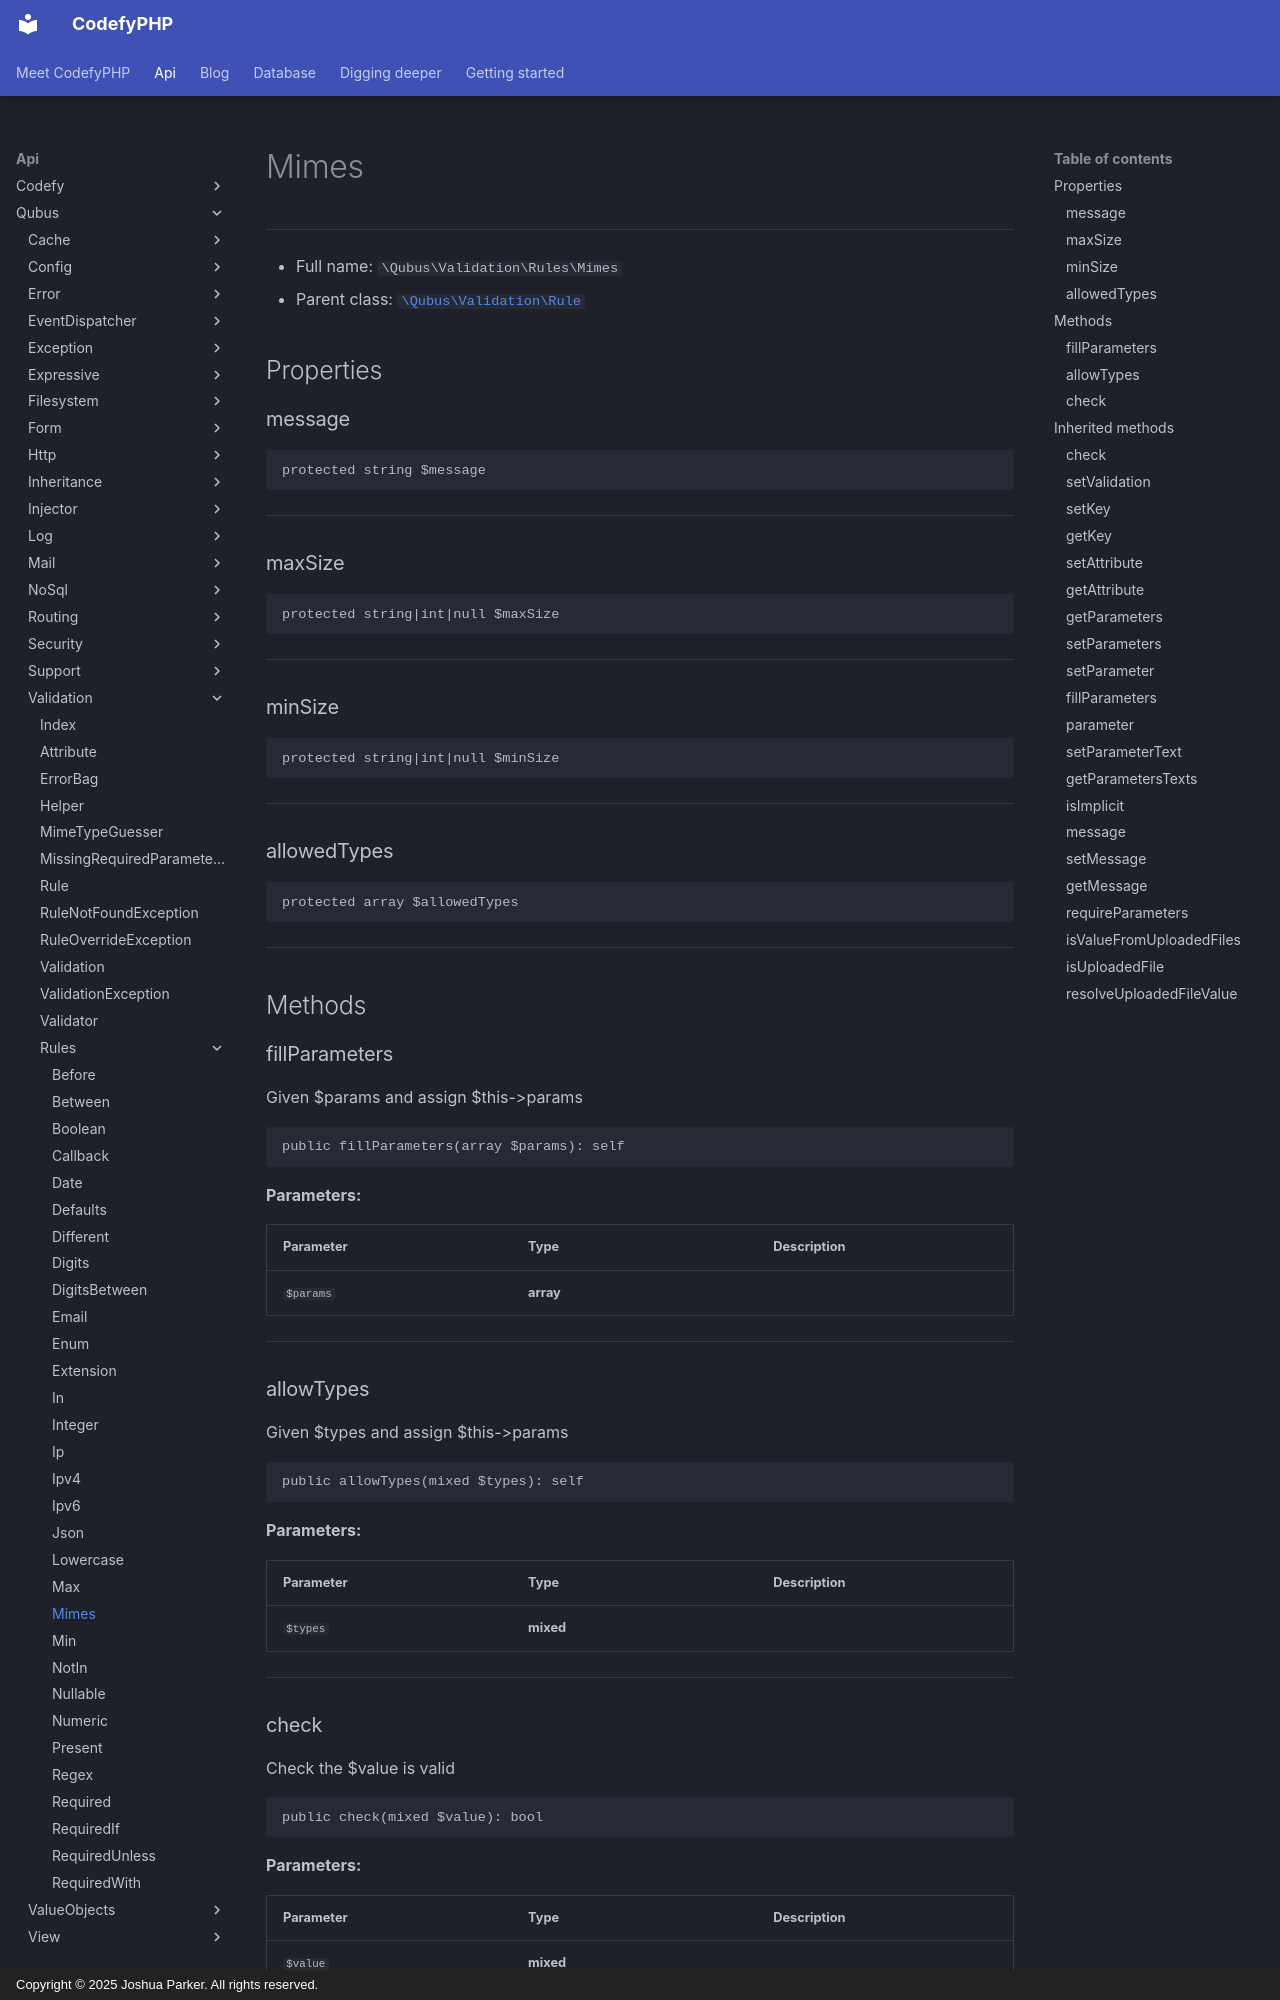

repository: codefyphp/docs · page: api/Qubus/Validation/Rules/Mimes/index.html · generator: mkdocs · copyright: Copyright © 2025 Joshua Parker. All rights reserved.

# Mimes

***

* Full name: `\Qubus\Validation\Rules\Mimes`
* Parent class: [`\Qubus\Validation\Rule`](../Rule.md)

## Properties

### message

```php
protected string $message
```

***

### maxSize

```php
protected string|int|null $maxSize
```

***

### minSize

```php
protected string|int|null $minSize
```

***

### allowedTypes

```php
protected array $allowedTypes
```

***

## Methods

### fillParameters

Given $params and assign $this->params

```php
public fillParameters(array $params): self
```

**Parameters:**

| Parameter | Type      | Description |
|-----------|-----------|-------------|
| `$params` | **array** |             |

***

### allowTypes

Given $types and assign $this->params

```php
public allowTypes(mixed $types): self
```

**Parameters:**

| Parameter | Type      | Description |
|-----------|-----------|-------------|
| `$types`  | **mixed** |             |

***

### check

Check the $value is valid

```php
public check(mixed $value): bool
```

**Parameters:**

| Parameter | Type      | Description |
|-----------|-----------|-------------|
| `$value`  | **mixed** |             |

***

## Inherited methods

### check

```php
public check(mixed $value): bool
```

* This method is **abstract**.
**Parameters:**

| Parameter | Type      | Description |
|-----------|-----------|-------------|
| `$value`  | **mixed** |             |

***
